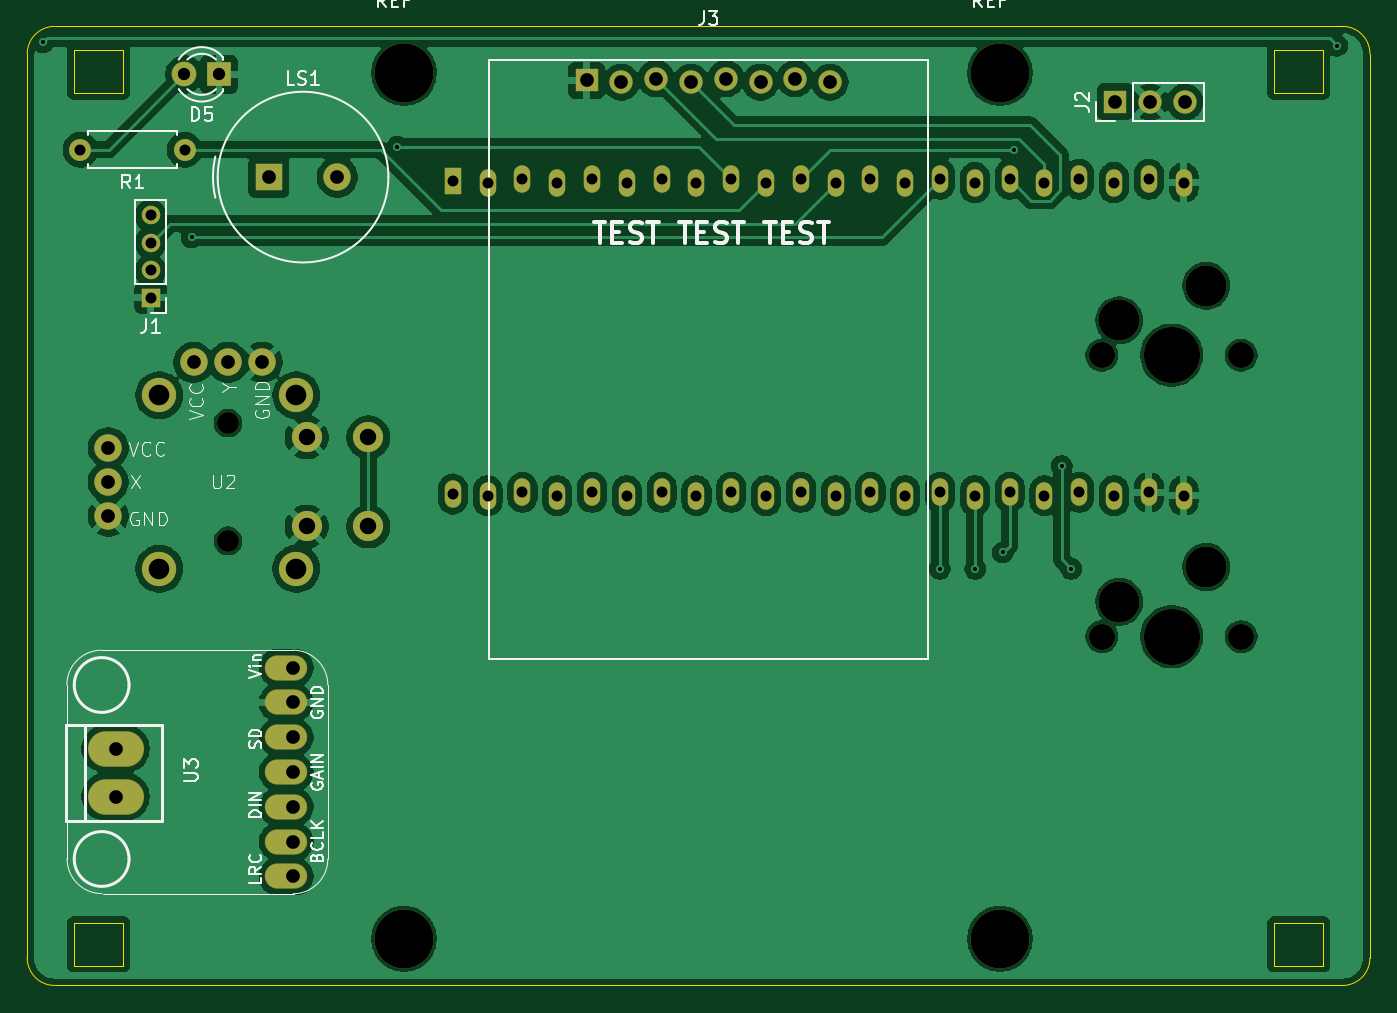
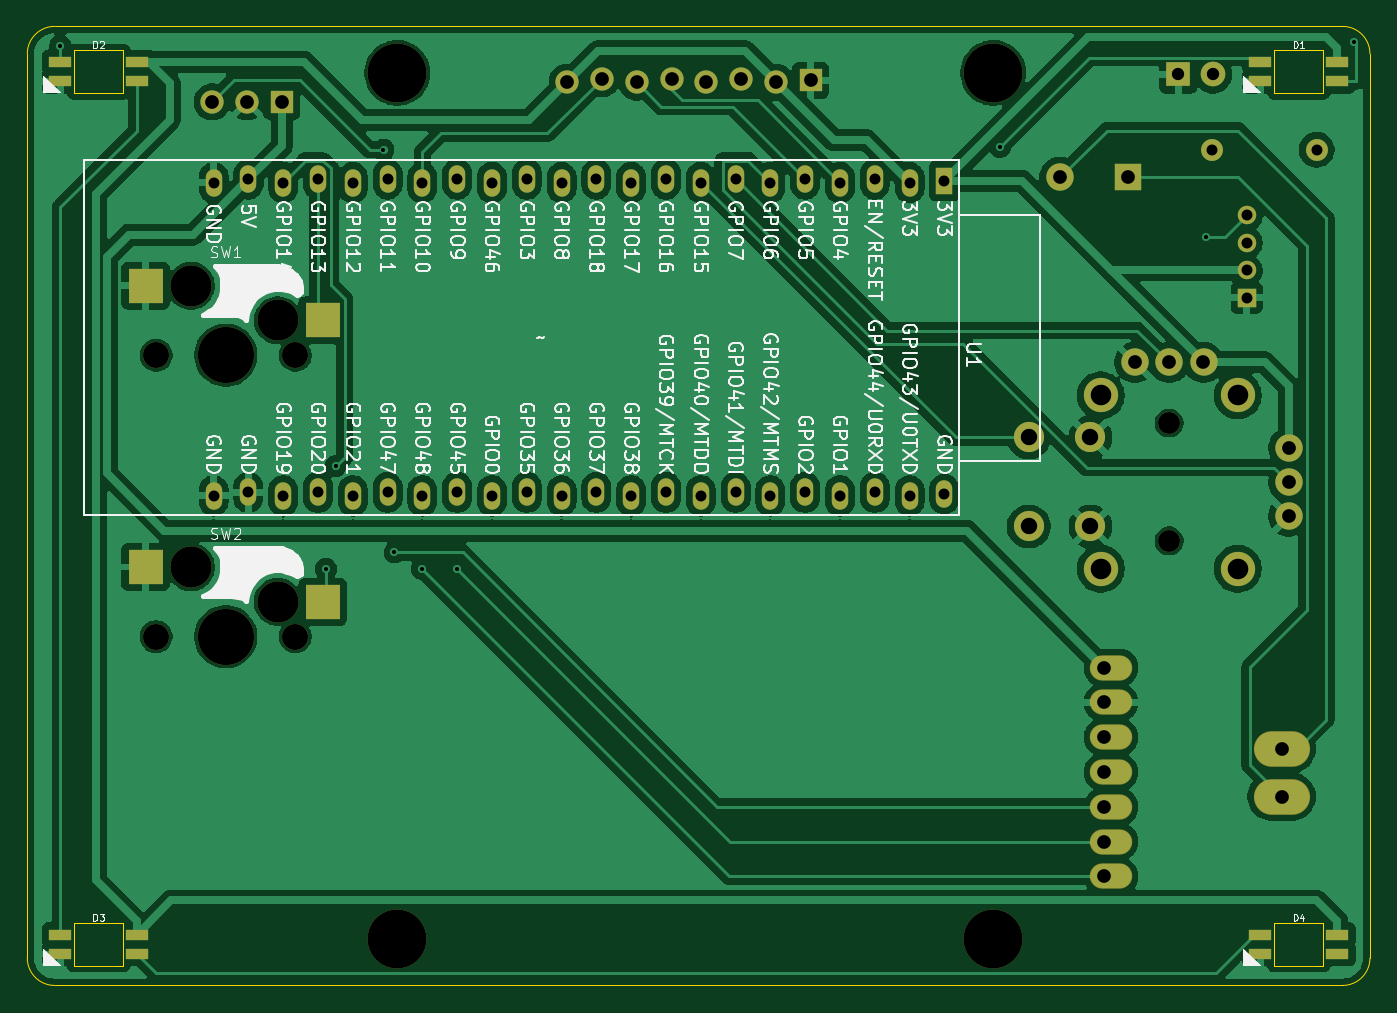
Circuit board: 11 layer files. Board 98.0 x 70.0 mm.
- bottom_copper: tinygo-conf-2026-B_Cu.gbr (184902 bytes)
- bottom_mask: tinygo-conf-2026-B_Mask.gbr (4694 bytes)
- paste: tinygo-conf-2026-B_Paste.gbr (1176 bytes)
- bottom_silk: tinygo-conf-2026-B_Silkscreen.gbr (149682 bytes)
- outline: tinygo-conf-2026-Edge_Cuts.gbr (1938 bytes)
- top_copper: tinygo-conf-2026-F_Cu.gbr (163307 bytes)
- top_mask: tinygo-conf-2026-F_Mask.gbr (4048 bytes)
- paste: tinygo-conf-2026-F_Paste.gbr (499 bytes)
- top_silk: tinygo-conf-2026-F_Silkscreen.gbr (34176 bytes)
- drill: tinygo-conf-2026-NPTH.drl (882 bytes)
- drill: tinygo-conf-2026-PTH.drl (2216 bytes)

=== bottom_copper: tinygo-conf-2026-B_Cu.gbr (184902 bytes, source omitted) ===
=== bottom_mask: tinygo-conf-2026-B_Mask.gbr ===
%TF.GenerationSoftware,KiCad,Pcbnew,9.0.9-9.0.9~ubuntu24.04.1*%
%TF.CreationDate,2026-08-14T00:59:39+09:00*%
%TF.ProjectId,tinygo-conf-2026,74696e79-676f-42d6-936f-6e662d323032,rev?*%
%TF.SameCoordinates,Original*%
%TF.FileFunction,Soldermask,Bot*%
%TF.FilePolarity,Negative*%
%FSLAX46Y46*%
G04 Gerber Fmt 4.6, Leading zero omitted, Abs format (unit mm)*
G04 Created by KiCad (PCBNEW 9.0.9-9.0.9~ubuntu24.04.1) date 2026-08-14 00:59:39*
%MOMM*%
%LPD*%
G01*
G04 APERTURE LIST*
%ADD10R,1.700000X1.700000*%
%ADD11C,1.700000*%
%ADD12C,1.600000*%
%ADD13C,4.300000*%
%ADD14R,2.000000X2.000000*%
%ADD15C,2.000000*%
%ADD16R,1.800000X1.800000*%
%ADD17C,1.800000*%
%ADD18R,1.350000X1.350000*%
%ADD19C,1.350000*%
%ADD20C,2.500000*%
%ADD21C,2.200000*%
%ADD22O,3.101600X1.851600*%
%ADD23O,4.101600X2.601600*%
%ADD24C,1.900000*%
%ADD25C,3.000000*%
%ADD26C,4.100000*%
%ADD27R,2.550000X2.500000*%
%ADD28R,1.700000X0.825000*%
%ADD29R,1.200000X2.000000*%
%ADD30O,1.200000X2.000000*%
G04 APERTURE END LIST*
D10*
%TO.C,J3*%
X130819880Y-73933280D03*
D11*
X133359880Y-74060280D03*
X135899880Y-73806280D03*
X138439880Y-74060280D03*
X140979880Y-73806280D03*
X143519880Y-74060280D03*
X146059880Y-73806280D03*
X148599880Y-74060280D03*
%TD*%
D12*
%TO.C,R1*%
X101500000Y-79000000D03*
X93880000Y-79000000D03*
%TD*%
D10*
%TO.C,J2*%
X169420000Y-75500000D03*
D11*
X171960000Y-75500000D03*
X174500000Y-75500000D03*
%TD*%
D13*
%TO.C,REF\u002A\u002A*%
X117500000Y-136600000D03*
%TD*%
D14*
%TO.C,LS1*%
X107629216Y-81000000D03*
D15*
X112629216Y-81000000D03*
%TD*%
D16*
%TO.C,D5*%
X104000000Y-73500000D03*
D17*
X101460000Y-73500000D03*
%TD*%
D13*
%TO.C,REF\u002A\u002A*%
X161000000Y-73400000D03*
%TD*%
D18*
%TO.C,J1*%
X99000000Y-89800000D03*
D19*
X99000000Y-87800000D03*
X99000000Y-85800000D03*
X99000000Y-83800000D03*
%TD*%
D13*
%TO.C,REF\u002A\u002A*%
X117500000Y-73400000D03*
%TD*%
%TO.C,REF\u002A\u002A*%
X161000000Y-136600000D03*
%TD*%
D20*
%TO.C,U2*%
X99650000Y-96925000D03*
X99650000Y-109575000D03*
D12*
X104650000Y-98950000D03*
X104650000Y-107550000D03*
D20*
X109650000Y-96925000D03*
X109650000Y-109575000D03*
D15*
X107150000Y-94520000D03*
X104650000Y-94520000D03*
X102150000Y-94520000D03*
X95920000Y-100750000D03*
X95920000Y-103250000D03*
X95920000Y-105750000D03*
D21*
X110400000Y-100000000D03*
X110400000Y-106500000D03*
X114900000Y-100000000D03*
X114900000Y-106500000D03*
%TD*%
D22*
%TO.C,U3*%
X108900000Y-116800000D03*
X108900000Y-119340000D03*
X108900000Y-121880000D03*
X108900000Y-124420000D03*
X108900000Y-126960000D03*
X108900000Y-129500000D03*
X108900000Y-132040000D03*
D23*
X96446000Y-126220000D03*
X96446000Y-122720000D03*
%TD*%
D24*
%TO.C,SW1*%
X178600000Y-94000000D03*
D25*
X176060000Y-88920000D03*
D26*
X173520000Y-94000000D03*
D25*
X169710000Y-91460000D03*
D24*
X168440000Y-94000000D03*
D27*
X166435000Y-91460000D03*
X179362000Y-88920000D03*
%TD*%
D28*
%TO.C,D1*%
X92400000Y-72600000D03*
X92400000Y-74000000D03*
X98000000Y-74000000D03*
X98000000Y-72600000D03*
%TD*%
D29*
%TO.C,U1*%
X121062720Y-81273000D03*
D30*
X123602720Y-81400000D03*
X126142720Y-81146000D03*
X128682720Y-81400000D03*
X131222720Y-81146000D03*
X133762720Y-81400000D03*
X136302720Y-81146000D03*
X138842720Y-81400000D03*
X141382720Y-81146000D03*
X143922720Y-81400000D03*
X146462720Y-81146000D03*
X149002720Y-81400000D03*
X151542720Y-81146000D03*
X154082720Y-81400000D03*
X156622720Y-81146000D03*
X159162720Y-81400000D03*
X161702720Y-81146000D03*
X164242720Y-81400000D03*
X166782720Y-81146000D03*
X169320000Y-81400000D03*
X171860000Y-81146000D03*
X174400000Y-81400000D03*
X174402720Y-104260000D03*
X171862720Y-104006000D03*
X169322720Y-104260000D03*
X166782720Y-104006000D03*
X164242720Y-104260000D03*
X161702720Y-104006000D03*
X159162720Y-104260000D03*
X156622720Y-104006000D03*
X154082720Y-104260000D03*
X151542720Y-104006000D03*
X149002720Y-104260000D03*
X146462720Y-104006000D03*
X143922720Y-104260000D03*
X141382720Y-104006000D03*
X138842720Y-104260000D03*
X136302720Y-104006000D03*
X133762720Y-104260000D03*
X131222720Y-104006000D03*
X128682720Y-104260000D03*
X126142720Y-104006000D03*
X123602720Y-104260000D03*
X121062720Y-104133000D03*
%TD*%
D28*
%TO.C,D3*%
X180000000Y-136300000D03*
X180000000Y-137700000D03*
X185600000Y-137700000D03*
X185600000Y-136300000D03*
%TD*%
%TO.C,D4*%
X92400000Y-136300000D03*
X92400000Y-137700000D03*
X98000000Y-137700000D03*
X98000000Y-136300000D03*
%TD*%
%TO.C,D2*%
X180000000Y-72600000D03*
X180000000Y-74000000D03*
X185600000Y-74000000D03*
X185600000Y-72600000D03*
%TD*%
D24*
%TO.C,SW2*%
X178600000Y-114540000D03*
D25*
X176060000Y-109460000D03*
D26*
X173520000Y-114540000D03*
D25*
X169710000Y-112000000D03*
D24*
X168440000Y-114540000D03*
D27*
X166435000Y-112000000D03*
X179362000Y-109460000D03*
%TD*%
M02*

=== paste: tinygo-conf-2026-B_Paste.gbr ===
%TF.GenerationSoftware,KiCad,Pcbnew,9.0.9-9.0.9~ubuntu24.04.1*%
%TF.CreationDate,2026-08-14T00:59:38+09:00*%
%TF.ProjectId,tinygo-conf-2026,74696e79-676f-42d6-936f-6e662d323032,rev?*%
%TF.SameCoordinates,Original*%
%TF.FileFunction,Paste,Bot*%
%TF.FilePolarity,Positive*%
%FSLAX46Y46*%
G04 Gerber Fmt 4.6, Leading zero omitted, Abs format (unit mm)*
G04 Created by KiCad (PCBNEW 9.0.9-9.0.9~ubuntu24.04.1) date 2026-08-14 00:59:38*
%MOMM*%
%LPD*%
G01*
G04 APERTURE LIST*
%ADD10R,2.550000X2.500000*%
%ADD11R,1.700000X0.825000*%
G04 APERTURE END LIST*
D10*
%TO.C,SW1*%
X166435000Y-91460000D03*
X179362000Y-88920000D03*
%TD*%
D11*
%TO.C,D1*%
X92400000Y-72600000D03*
X92400000Y-74000000D03*
X98000000Y-74000000D03*
X98000000Y-72600000D03*
%TD*%
%TO.C,D3*%
X180000000Y-136300000D03*
X180000000Y-137700000D03*
X185600000Y-137700000D03*
X185600000Y-136300000D03*
%TD*%
%TO.C,D4*%
X92400000Y-136300000D03*
X92400000Y-137700000D03*
X98000000Y-137700000D03*
X98000000Y-136300000D03*
%TD*%
%TO.C,D2*%
X180000000Y-72600000D03*
X180000000Y-74000000D03*
X185600000Y-74000000D03*
X185600000Y-72600000D03*
%TD*%
D10*
%TO.C,SW2*%
X166435000Y-112000000D03*
X179362000Y-109460000D03*
%TD*%
M02*

=== bottom_silk: tinygo-conf-2026-B_Silkscreen.gbr (149682 bytes, source omitted) ===
=== outline: tinygo-conf-2026-Edge_Cuts.gbr ===
%TF.GenerationSoftware,KiCad,Pcbnew,9.0.9-9.0.9~ubuntu24.04.1*%
%TF.CreationDate,2026-08-14T00:59:39+09:00*%
%TF.ProjectId,tinygo-conf-2026,74696e79-676f-42d6-936f-6e662d323032,rev?*%
%TF.SameCoordinates,Original*%
%TF.FileFunction,Profile,NP*%
%FSLAX46Y46*%
G04 Gerber Fmt 4.6, Leading zero omitted, Abs format (unit mm)*
G04 Created by KiCad (PCBNEW 9.0.9-9.0.9~ubuntu24.04.1) date 2026-08-14 00:59:39*
%MOMM*%
%LPD*%
G01*
G04 APERTURE LIST*
%TA.AperFunction,Profile*%
%ADD10C,0.050000*%
%TD*%
%TA.AperFunction,Profile*%
%ADD11C,0.100000*%
%TD*%
G04 APERTURE END LIST*
D10*
X90000000Y-72000000D02*
G75*
G02*
X92000000Y-70000000I2000000J0D01*
G01*
X90000000Y-138000000D02*
X90000000Y-72000000D01*
X92000000Y-70000000D02*
X186000000Y-70000000D01*
X92000000Y-140000000D02*
G75*
G02*
X90000000Y-138000000I0J2000000D01*
G01*
X186000000Y-70000000D02*
G75*
G02*
X188000000Y-72000000I0J-2000000D01*
G01*
X186000000Y-140000000D02*
X92000000Y-140000000D01*
X188000000Y-72000000D02*
X188000000Y-138000000D01*
X188000000Y-138000000D02*
G75*
G02*
X186000000Y-140000000I-2000000J0D01*
G01*
D11*
%TO.C,D1*%
X93400000Y-71750000D02*
X97000000Y-71750000D01*
X93400000Y-74850000D02*
X93400000Y-71750000D01*
X97000000Y-71750000D02*
X97000000Y-74850000D01*
X97000000Y-74850000D02*
X93400000Y-74850000D01*
%TO.C,D3*%
X181000000Y-135450000D02*
X184600000Y-135450000D01*
X181000000Y-138550000D02*
X181000000Y-135450000D01*
X184600000Y-135450000D02*
X184600000Y-138550000D01*
X184600000Y-138550000D02*
X181000000Y-138550000D01*
%TO.C,D4*%
X93400000Y-135450000D02*
X97000000Y-135450000D01*
X93400000Y-138550000D02*
X93400000Y-135450000D01*
X97000000Y-135450000D02*
X97000000Y-138550000D01*
X97000000Y-138550000D02*
X93400000Y-138550000D01*
%TO.C,D2*%
X181000000Y-71750000D02*
X184600000Y-71750000D01*
X181000000Y-74850000D02*
X181000000Y-71750000D01*
X184600000Y-71750000D02*
X184600000Y-74850000D01*
X184600000Y-74850000D02*
X181000000Y-74850000D01*
%TD*%
M02*

=== top_copper: tinygo-conf-2026-F_Cu.gbr (163307 bytes, source omitted) ===
=== top_mask: tinygo-conf-2026-F_Mask.gbr ===
%TF.GenerationSoftware,KiCad,Pcbnew,9.0.9-9.0.9~ubuntu24.04.1*%
%TF.CreationDate,2026-08-14T00:59:38+09:00*%
%TF.ProjectId,tinygo-conf-2026,74696e79-676f-42d6-936f-6e662d323032,rev?*%
%TF.SameCoordinates,Original*%
%TF.FileFunction,Soldermask,Top*%
%TF.FilePolarity,Negative*%
%FSLAX46Y46*%
G04 Gerber Fmt 4.6, Leading zero omitted, Abs format (unit mm)*
G04 Created by KiCad (PCBNEW 9.0.9-9.0.9~ubuntu24.04.1) date 2026-08-14 00:59:38*
%MOMM*%
%LPD*%
G01*
G04 APERTURE LIST*
%ADD10R,1.700000X1.700000*%
%ADD11C,1.700000*%
%ADD12C,1.600000*%
%ADD13C,4.300000*%
%ADD14R,2.000000X2.000000*%
%ADD15C,2.000000*%
%ADD16R,1.800000X1.800000*%
%ADD17C,1.800000*%
%ADD18R,1.350000X1.350000*%
%ADD19C,1.350000*%
%ADD20C,2.500000*%
%ADD21C,2.200000*%
%ADD22O,3.101600X1.851600*%
%ADD23O,4.101600X2.601600*%
%ADD24C,1.900000*%
%ADD25C,3.000000*%
%ADD26C,4.100000*%
%ADD27R,1.200000X2.000000*%
%ADD28O,1.200000X2.000000*%
G04 APERTURE END LIST*
D10*
%TO.C,J3*%
X130819880Y-73933280D03*
D11*
X133359880Y-74060280D03*
X135899880Y-73806280D03*
X138439880Y-74060280D03*
X140979880Y-73806280D03*
X143519880Y-74060280D03*
X146059880Y-73806280D03*
X148599880Y-74060280D03*
%TD*%
D12*
%TO.C,R1*%
X101500000Y-79000000D03*
X93880000Y-79000000D03*
%TD*%
D10*
%TO.C,J2*%
X169420000Y-75500000D03*
D11*
X171960000Y-75500000D03*
X174500000Y-75500000D03*
%TD*%
D13*
%TO.C,REF\u002A\u002A*%
X117500000Y-136600000D03*
%TD*%
D14*
%TO.C,LS1*%
X107629216Y-81000000D03*
D15*
X112629216Y-81000000D03*
%TD*%
D16*
%TO.C,D5*%
X104000000Y-73500000D03*
D17*
X101460000Y-73500000D03*
%TD*%
D13*
%TO.C,REF\u002A\u002A*%
X161000000Y-73400000D03*
%TD*%
D18*
%TO.C,J1*%
X99000000Y-89800000D03*
D19*
X99000000Y-87800000D03*
X99000000Y-85800000D03*
X99000000Y-83800000D03*
%TD*%
D13*
%TO.C,REF\u002A\u002A*%
X117500000Y-73400000D03*
%TD*%
%TO.C,REF\u002A\u002A*%
X161000000Y-136600000D03*
%TD*%
D20*
%TO.C,U2*%
X99650000Y-96925000D03*
X99650000Y-109575000D03*
D12*
X104650000Y-98950000D03*
X104650000Y-107550000D03*
D20*
X109650000Y-96925000D03*
X109650000Y-109575000D03*
D15*
X107150000Y-94520000D03*
X104650000Y-94520000D03*
X102150000Y-94520000D03*
X95920000Y-100750000D03*
X95920000Y-103250000D03*
X95920000Y-105750000D03*
D21*
X110400000Y-100000000D03*
X110400000Y-106500000D03*
X114900000Y-100000000D03*
X114900000Y-106500000D03*
%TD*%
D22*
%TO.C,U3*%
X108900000Y-116800000D03*
X108900000Y-119340000D03*
X108900000Y-121880000D03*
X108900000Y-124420000D03*
X108900000Y-126960000D03*
X108900000Y-129500000D03*
X108900000Y-132040000D03*
D23*
X96446000Y-126220000D03*
X96446000Y-122720000D03*
%TD*%
D24*
%TO.C,SW1*%
X178600000Y-94000000D03*
D25*
X176060000Y-88920000D03*
D26*
X173520000Y-94000000D03*
D25*
X169710000Y-91460000D03*
D24*
X168440000Y-94000000D03*
%TD*%
D27*
%TO.C,U1*%
X121062720Y-81273000D03*
D28*
X123602720Y-81400000D03*
X126142720Y-81146000D03*
X128682720Y-81400000D03*
X131222720Y-81146000D03*
X133762720Y-81400000D03*
X136302720Y-81146000D03*
X138842720Y-81400000D03*
X141382720Y-81146000D03*
X143922720Y-81400000D03*
X146462720Y-81146000D03*
X149002720Y-81400000D03*
X151542720Y-81146000D03*
X154082720Y-81400000D03*
X156622720Y-81146000D03*
X159162720Y-81400000D03*
X161702720Y-81146000D03*
X164242720Y-81400000D03*
X166782720Y-81146000D03*
X169320000Y-81400000D03*
X171860000Y-81146000D03*
X174400000Y-81400000D03*
X174402720Y-104260000D03*
X171862720Y-104006000D03*
X169322720Y-104260000D03*
X166782720Y-104006000D03*
X164242720Y-104260000D03*
X161702720Y-104006000D03*
X159162720Y-104260000D03*
X156622720Y-104006000D03*
X154082720Y-104260000D03*
X151542720Y-104006000D03*
X149002720Y-104260000D03*
X146462720Y-104006000D03*
X143922720Y-104260000D03*
X141382720Y-104006000D03*
X138842720Y-104260000D03*
X136302720Y-104006000D03*
X133762720Y-104260000D03*
X131222720Y-104006000D03*
X128682720Y-104260000D03*
X126142720Y-104006000D03*
X123602720Y-104260000D03*
X121062720Y-104133000D03*
%TD*%
D24*
%TO.C,SW2*%
X178600000Y-114540000D03*
D25*
X176060000Y-109460000D03*
D26*
X173520000Y-114540000D03*
D25*
X169710000Y-112000000D03*
D24*
X168440000Y-114540000D03*
%TD*%
M02*

=== paste: tinygo-conf-2026-F_Paste.gbr ===
%TF.GenerationSoftware,KiCad,Pcbnew,9.0.9-9.0.9~ubuntu24.04.1*%
%TF.CreationDate,2026-08-14T00:59:38+09:00*%
%TF.ProjectId,tinygo-conf-2026,74696e79-676f-42d6-936f-6e662d323032,rev?*%
%TF.SameCoordinates,Original*%
%TF.FileFunction,Paste,Top*%
%TF.FilePolarity,Positive*%
%FSLAX46Y46*%
G04 Gerber Fmt 4.6, Leading zero omitted, Abs format (unit mm)*
G04 Created by KiCad (PCBNEW 9.0.9-9.0.9~ubuntu24.04.1) date 2026-08-14 00:59:38*
%MOMM*%
%LPD*%
G01*
G04 APERTURE LIST*
G04 APERTURE END LIST*
M02*

=== top_silk: tinygo-conf-2026-F_Silkscreen.gbr (34176 bytes, source omitted) ===
=== drill: tinygo-conf-2026-NPTH.drl ===
M48
; DRILL file {KiCad 9.0.9-9.0.9~ubuntu24.04.1} date 2026-08-14T00:59:45+0900
; FORMAT={-:-/ absolute / inch / decimal}
; #@! TF.CreationDate,2026-08-14T00:59:45+09:00
; #@! TF.GenerationSoftware,Kicad,Pcbnew,9.0.9-9.0.9~ubuntu24.04.1
; #@! TF.FileFunction,NonPlated,1,2,NPTH
FMAT,2
INCH
; #@! TA.AperFunction,NonPlated,NPTH,ComponentDrill
T1C0.0630
; #@! TA.AperFunction,NonPlated,NPTH,ComponentDrill
T2C0.0748
; #@! TA.AperFunction,NonPlated,NPTH,ComponentDrill
T3C0.1181
; #@! TA.AperFunction,NonPlated,NPTH,ComponentDrill
T4C0.1614
; #@! TA.AperFunction,NonPlated,NPTH,ComponentDrill
T5C0.1693
%
G90
G05
T1
X4.1201Y-3.8957
X4.1201Y-4.2343
T2
X6.6315Y-3.7008
X6.6315Y-4.5094
X7.0315Y-3.7008
X7.0315Y-4.5094
T3
X6.6815Y-3.6008
X6.6815Y-4.4094
X6.9315Y-3.5008
X6.9315Y-4.3094
T4
X6.8315Y-3.7008
X6.8315Y-4.5094
T5
X4.626Y-2.8898
X4.626Y-5.378
X6.3386Y-2.8898
X6.3386Y-5.378
M30

=== drill: tinygo-conf-2026-PTH.drl ===
M48
; DRILL file {KiCad 9.0.9-9.0.9~ubuntu24.04.1} date 2026-08-14T00:59:45+0900
; FORMAT={-:-/ absolute / inch / decimal}
; #@! TF.CreationDate,2026-08-14T00:59:45+09:00
; #@! TF.GenerationSoftware,Kicad,Pcbnew,9.0.9-9.0.9~ubuntu24.04.1
; #@! TF.FileFunction,Plated,1,2,PTH
FMAT,2
INCH
; #@! TA.AperFunction,Plated,PTH,ViaDrill
T1C0.0118
; #@! TA.AperFunction,Plated,PTH,ComponentDrill
T2C0.0315
; #@! TA.AperFunction,Plated,PTH,ComponentDrill
T3C0.0354
; #@! TA.AperFunction,Plated,PTH,ComponentDrill
T4C0.0394
; #@! TA.AperFunction,Plated,PTH,ComponentDrill
T5C0.0472
; #@! TA.AperFunction,Plated,PTH,ComponentDrill
T6C0.0591
%
G90
G05
T1
X3.5886Y-2.8012
X4.0157Y-3.3622
X4.6063Y-3.1024
X6.1654Y-4.315
X6.2677Y-4.315
X6.3465Y-4.2677
X6.378Y-3.1102
X6.5157Y-4.0197
X6.5433Y-4.315
X7.3071Y-2.811
T2
X3.6961Y-3.1102
X3.8976Y-3.2992
X3.8976Y-3.378
X3.8976Y-3.4567
X3.8976Y-3.5354
X3.9961Y-3.1102
X4.7662Y-3.1997
X4.7662Y-4.0997
X4.8662Y-3.2047
X4.8662Y-4.1047
X4.9662Y-3.1947
X4.9662Y-4.0947
X5.0662Y-3.2047
X5.0662Y-4.1047
X5.1662Y-3.1947
X5.1662Y-4.0947
X5.2662Y-3.2047
X5.2662Y-4.1047
X5.3662Y-3.1947
X5.3662Y-4.0947
X5.4662Y-3.2047
X5.4662Y-4.1047
X5.5662Y-3.1947
X5.5662Y-4.0947
X5.6662Y-3.2047
X5.6662Y-4.1047
X5.7662Y-3.1947
X5.7662Y-4.0947
X5.8662Y-3.2047
X5.8662Y-4.1047
X5.9662Y-3.1947
X5.9662Y-4.0947
X6.0662Y-3.2047
X6.0662Y-4.1047
X6.1662Y-3.1947
X6.1662Y-4.0947
X6.2662Y-3.2047
X6.2662Y-4.1047
X6.3662Y-3.1947
X6.3662Y-4.0947
X6.4662Y-3.2047
X6.4662Y-4.1047
X6.5662Y-3.1947
X6.5662Y-4.0947
X6.6661Y-3.2047
X6.6662Y-4.1047
X6.7661Y-3.1947
X6.7662Y-4.0947
X6.8661Y-3.2047
X6.8662Y-4.1047
T3
X3.9945Y-2.8937
X4.0945Y-2.8937
T4
X3.7764Y-3.9665
X3.7764Y-4.065
X3.7764Y-4.1634
X3.7971Y-4.8315
X3.7971Y-4.9693
X4.0217Y-3.7213
X4.1201Y-3.7213
X4.2185Y-3.7213
X4.2374Y-3.189
X4.3071Y-4.5984
X4.3071Y-4.6984
X4.3071Y-4.7984
X4.3071Y-4.8984
X4.3071Y-4.9984
X4.3071Y-5.0984
X4.3071Y-5.1984
X4.4342Y-3.189
X5.1504Y-2.9108
X5.2504Y-2.9158
X5.3504Y-2.9058
X5.4504Y-2.9158
X5.5504Y-2.9058
X5.6504Y-2.9158
X5.7504Y-2.9058
X5.8504Y-2.9158
X6.6701Y-2.9724
X6.7701Y-2.9724
X6.8701Y-2.9724
T5
X4.3465Y-3.937
X4.3465Y-4.1929
X4.5236Y-3.937
X4.5236Y-4.1929
T6
X3.9232Y-3.8159
X3.9232Y-4.314
X4.3169Y-3.8159
X4.3169Y-4.314
M30
